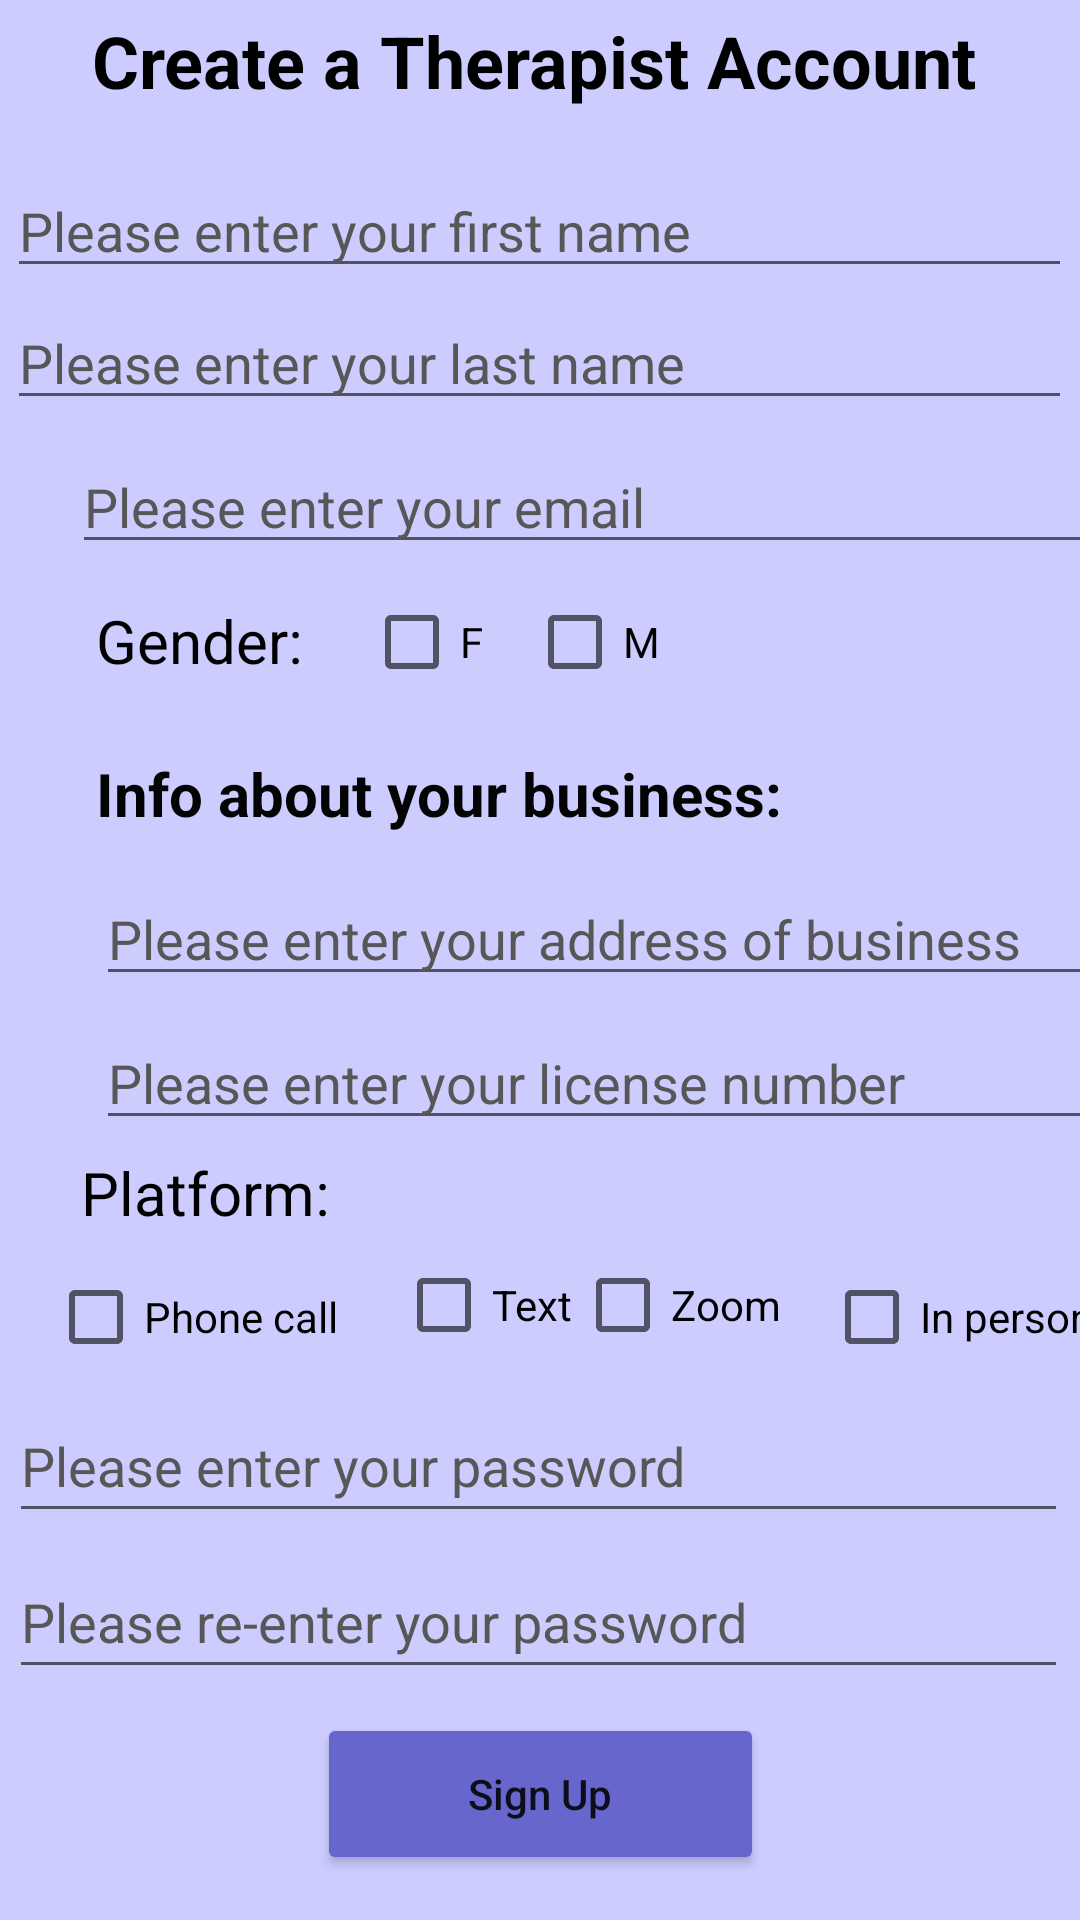

Reconstruct the res/layout file that produces this screen, plus the resources it refers to.
<!-- AndroidManifest.xml: application theme Theme.FindMyTherapist -->
<!-- res/layout/fragment_therapist_signup.xml -->
<?xml version="1.0" encoding="utf-8"?>
<androidx.constraintlayout.widget.ConstraintLayout xmlns:android="http://schemas.android.com/apk/res/android"
    xmlns:app="http://schemas.android.com/apk/res-auto"
    xmlns:tools="http://schemas.android.com/tools"
    android:layout_width="match_parent"
    android:layout_height="match_parent"
    tools:context=".TherapistSignupFragment"
    android:background="#ccccff"
    android:id="@+id/frameLayout2" >

    <EditText
        android:id="@+id/therapistAddress"
        android:layout_width="355dp"
        android:layout_height="40dp"
        android:layout_marginTop="4dp"
        android:ems="10"
        android:hint="Please enter your address of business"
        android:inputType="textPersonName"
        android:textColor="#575757"
        android:textColorHint="#575757"
        app:layout_constraintStart_toStartOf="@+id/textView26"
        app:layout_constraintTop_toBottomOf="@+id/textView26"
        tools:ignore="TouchTargetSizeCheck" />

    <TextView
        android:id="@+id/textView26"
        android:layout_width="262dp"
        android:layout_height="37dp"
        android:layout_marginTop="24dp"
        android:text="Info about your business:"
        android:textColor="#040303"
        android:textSize="20sp"
        android:textStyle="bold"
        app:layout_constraintStart_toStartOf="@+id/textView17"
        app:layout_constraintTop_toBottomOf="@+id/textView17" />

    <Button
        android:id="@+id/signupTherapistButton"
        android:layout_width="149dp"
        android:layout_height="54dp"
        android:layout_marginTop="8dp"
        android:backgroundTint="#6666cc"
        android:text="Sign Up"
        android:textAllCaps="false"
        app:layout_constraintEnd_toEndOf="parent"
        app:layout_constraintStart_toStartOf="parent"
        app:layout_constraintTop_toBottomOf="@+id/passwordTherapist2" />

    <EditText
        android:id="@+id/passwordTherapist2"
        android:layout_width="353dp"
        android:layout_height="48dp"
        android:layout_marginTop="4dp"
        android:ems="10"
        android:hint="Please re-enter your password"
        android:inputType="textPassword"
        android:textColorHint="#575757"
        app:layout_constraintEnd_toEndOf="@+id/passwordTherapist"
        app:layout_constraintStart_toStartOf="@+id/passwordTherapist"
        app:layout_constraintTop_toBottomOf="@+id/passwordTherapist" />

    <EditText
        android:id="@+id/licenseTherapistPT"
        android:layout_width="355dp"
        android:layout_height="40dp"
        android:layout_marginTop="8dp"
        android:ems="10"
        android:hint="Please enter your license number"
        android:inputType="textPersonName"
        android:textColor="#575757"
        android:textColorHint="#575757"
        app:layout_constraintStart_toStartOf="@+id/therapistAddress"
        app:layout_constraintTop_toBottomOf="@+id/therapistAddress"
        tools:ignore="TouchTargetSizeCheck" />

    <TextView
        android:id="@+id/textView19"
        android:layout_width="wrap_content"
        android:layout_height="wrap_content"
        android:layout_marginTop="4dp"
        android:text="Platform: "
        android:textColor="#000000"
        android:textSize="20sp"
        app:layout_constraintEnd_toEndOf="parent"
        app:layout_constraintHorizontal_bias="0.099"
        app:layout_constraintStart_toStartOf="parent"
        app:layout_constraintTop_toBottomOf="@+id/licenseTherapistPT" />

    <TextView
        android:id="@+id/textView17"
        android:layout_width="wrap_content"
        android:layout_height="27dp"
        android:layout_marginStart="32dp"
        android:layout_marginTop="60dp"
        android:text="Gender: "
        android:textColor="#000000"
        android:textSize="20sp"
        app:layout_constraintStart_toStartOf="parent"
        app:layout_constraintTop_toBottomOf="@+id/lNameTherapistPT" />

    <EditText
        android:id="@+id/lNameTherapistPT"
        android:layout_width="355dp"
        android:layout_height="40dp"
        android:layout_marginTop="4dp"
        android:ems="10"
        android:hint="Please enter your last name"
        android:inputType="textPersonName"
        android:textColor="#575757"
        android:textColorHint="#575757"
        app:layout_constraintEnd_toEndOf="parent"
        app:layout_constraintHorizontal_bias="0.446"
        app:layout_constraintStart_toStartOf="parent"
        app:layout_constraintTop_toBottomOf="@+id/fNameTherapistPT"
        tools:ignore="TouchTargetSizeCheck" />

    <EditText
        android:id="@+id/fNameTherapistPT"
        android:layout_width="355dp"
        android:layout_height="40dp"
        android:layout_marginTop="56dp"
        android:ems="10"
        android:hint="Please enter your first name"
        android:inputType="textPersonName"
        android:textColor="#575757"
        android:textColorHint="#575757"
        app:layout_constraintEnd_toEndOf="parent"
        app:layout_constraintHorizontal_bias="0.464"
        app:layout_constraintStart_toStartOf="parent"
        app:layout_constraintTop_toTopOf="parent"
        tools:ignore="TouchTargetSizeCheck" />

    <TextView
        android:id="@+id/textView23"
        android:layout_width="299dp"
        android:layout_height="32dp"
        android:layout_marginTop="4dp"
        android:text="Create a Therapist Account"
        android:textAllCaps="false"
        android:textColor="#000000"
        android:textSize="24sp"
        android:textStyle="bold"
        app:layout_constraintEnd_toEndOf="parent"
        app:layout_constraintStart_toStartOf="parent"
        app:layout_constraintTop_toTopOf="parent" />

    <CheckBox
        android:id="@+id/femaleTherapistCB"
        android:layout_width="52dp"
        android:layout_height="52dp"
        android:layout_marginTop="188dp"
        android:layout_marginEnd="128dp"
        android:text="F"
        app:layout_constraintEnd_toEndOf="parent"
        app:layout_constraintHorizontal_bias="0.208"
        app:layout_constraintStart_toEndOf="@+id/textView17"
        app:layout_constraintTop_toTopOf="parent" />

    <CheckBox
        android:id="@+id/phoneCB"
        android:layout_width="107dp"
        android:layout_height="48dp"
        android:layout_marginStart="16dp"
        android:layout_marginTop="4dp"
        android:layout_marginEnd="288dp"
        android:text="Phone call"
        app:layout_constraintEnd_toEndOf="parent"
        app:layout_constraintHorizontal_bias="0.0"
        app:layout_constraintStart_toStartOf="parent"
        app:layout_constraintTop_toBottomOf="@+id/textView19" />

    <CheckBox
        android:id="@+id/textCB"
        android:layout_width="74dp"
        android:layout_height="48dp"
        android:layout_marginStart="9dp"
        android:layout_marginEnd="156dp"
        android:text="Text"
        app:layout_constraintEnd_toEndOf="parent"
        app:layout_constraintHorizontal_bias="0.0"
        app:layout_constraintStart_toEndOf="@+id/phoneCB"
        app:layout_constraintTop_toBottomOf="@+id/textView19" />

    <CheckBox
        android:id="@+id/zoomCB"
        android:layout_width="74dp"
        android:layout_height="48dp"
        android:layout_marginStart="3dp"
        android:layout_marginEnd="112dp"
        android:text="Zoom"
        app:layout_constraintEnd_toEndOf="parent"
        app:layout_constraintStart_toEndOf="@+id/textCB"
        app:layout_constraintTop_toBottomOf="@+id/textView19" />

    <CheckBox
        android:id="@+id/inPersonCB"
        android:layout_width="99dp"
        android:layout_height="48dp"
        android:layout_marginStart="9dp"
        android:layout_marginTop="4dp"
        android:layout_marginEnd="28dp"
        android:text="In person"
        app:layout_constraintEnd_toEndOf="parent"
        app:layout_constraintHorizontal_bias="0.0"
        app:layout_constraintStart_toEndOf="@+id/zoomCB"
        app:layout_constraintTop_toBottomOf="@+id/textView19" />

    <CheckBox
        android:id="@+id/maleTherapistCB"
        android:layout_width="52dp"
        android:layout_height="52dp"
        android:layout_marginTop="188dp"
        android:layout_marginEnd="28dp"
        android:text="M"
        app:layout_constraintEnd_toEndOf="parent"
        app:layout_constraintHorizontal_bias="0.4"
        app:layout_constraintStart_toEndOf="@+id/textView17"
        app:layout_constraintTop_toTopOf="parent" />

    <EditText
        android:id="@+id/passwordTherapist"
        android:layout_width="353dp"
        android:layout_height="48dp"
        android:ems="10"
        android:hint="Please enter your password"
        android:inputType="textPassword"
        android:textColorHint="#575757"
        app:layout_constraintEnd_toEndOf="parent"
        app:layout_constraintHorizontal_bias="0.448"
        app:layout_constraintStart_toStartOf="parent"
        app:layout_constraintTop_toBottomOf="@+id/phoneCB" />

    <EditText
        android:id="@+id/TherapistEmail"
        android:layout_width="355dp"
        android:layout_height="40dp"
        android:layout_marginStart="24dp"
        android:layout_marginTop="8dp"
        android:ems="10"
        android:hint="Please enter your email"
        android:inputType="textPersonName"
        android:textColor="#575757"
        android:textColorHint="#575757"
        app:layout_constraintStart_toStartOf="parent"
        app:layout_constraintTop_toBottomOf="@+id/lNameTherapistPT"
        tools:ignore="TouchTargetSizeCheck" />

</androidx.constraintlayout.widget.ConstraintLayout>
<!-- resources referenced by this layout -->
<resources>
  <style name="Theme.FindMyTherapist" parent="Theme.MaterialComponents.DayNight.DarkActionBar">
          
          <item name="colorPrimary">@color/purple_500</item>
          <item name="colorPrimaryVariant">@color/purple_700</item>
          <item name="colorOnPrimary">@color/white</item>
          
          <item name="colorSecondary">@color/teal_200</item>
          <item name="colorSecondaryVariant">@color/teal_700</item>
          <item name="colorOnSecondary">@color/black</item>
          
          <item name="android:statusBarColor" tools:targetApi="l">?attr/colorPrimaryVariant</item>
          
      </style>
  <!-- not gathered from this repository: default colours our renderer supplied (Android Studio template values) -->
  <color name="purple_500">#FF6200EE</color>
  <color name="purple_700">#FF3700B3</color>
  <color name="teal_200">#FF03DAC5</color>
  <color name="teal_700">#FF018786</color>
  <color name="black">#FF000000</color>
  <color name="white">#FFFFFFFF</color>
</resources>
